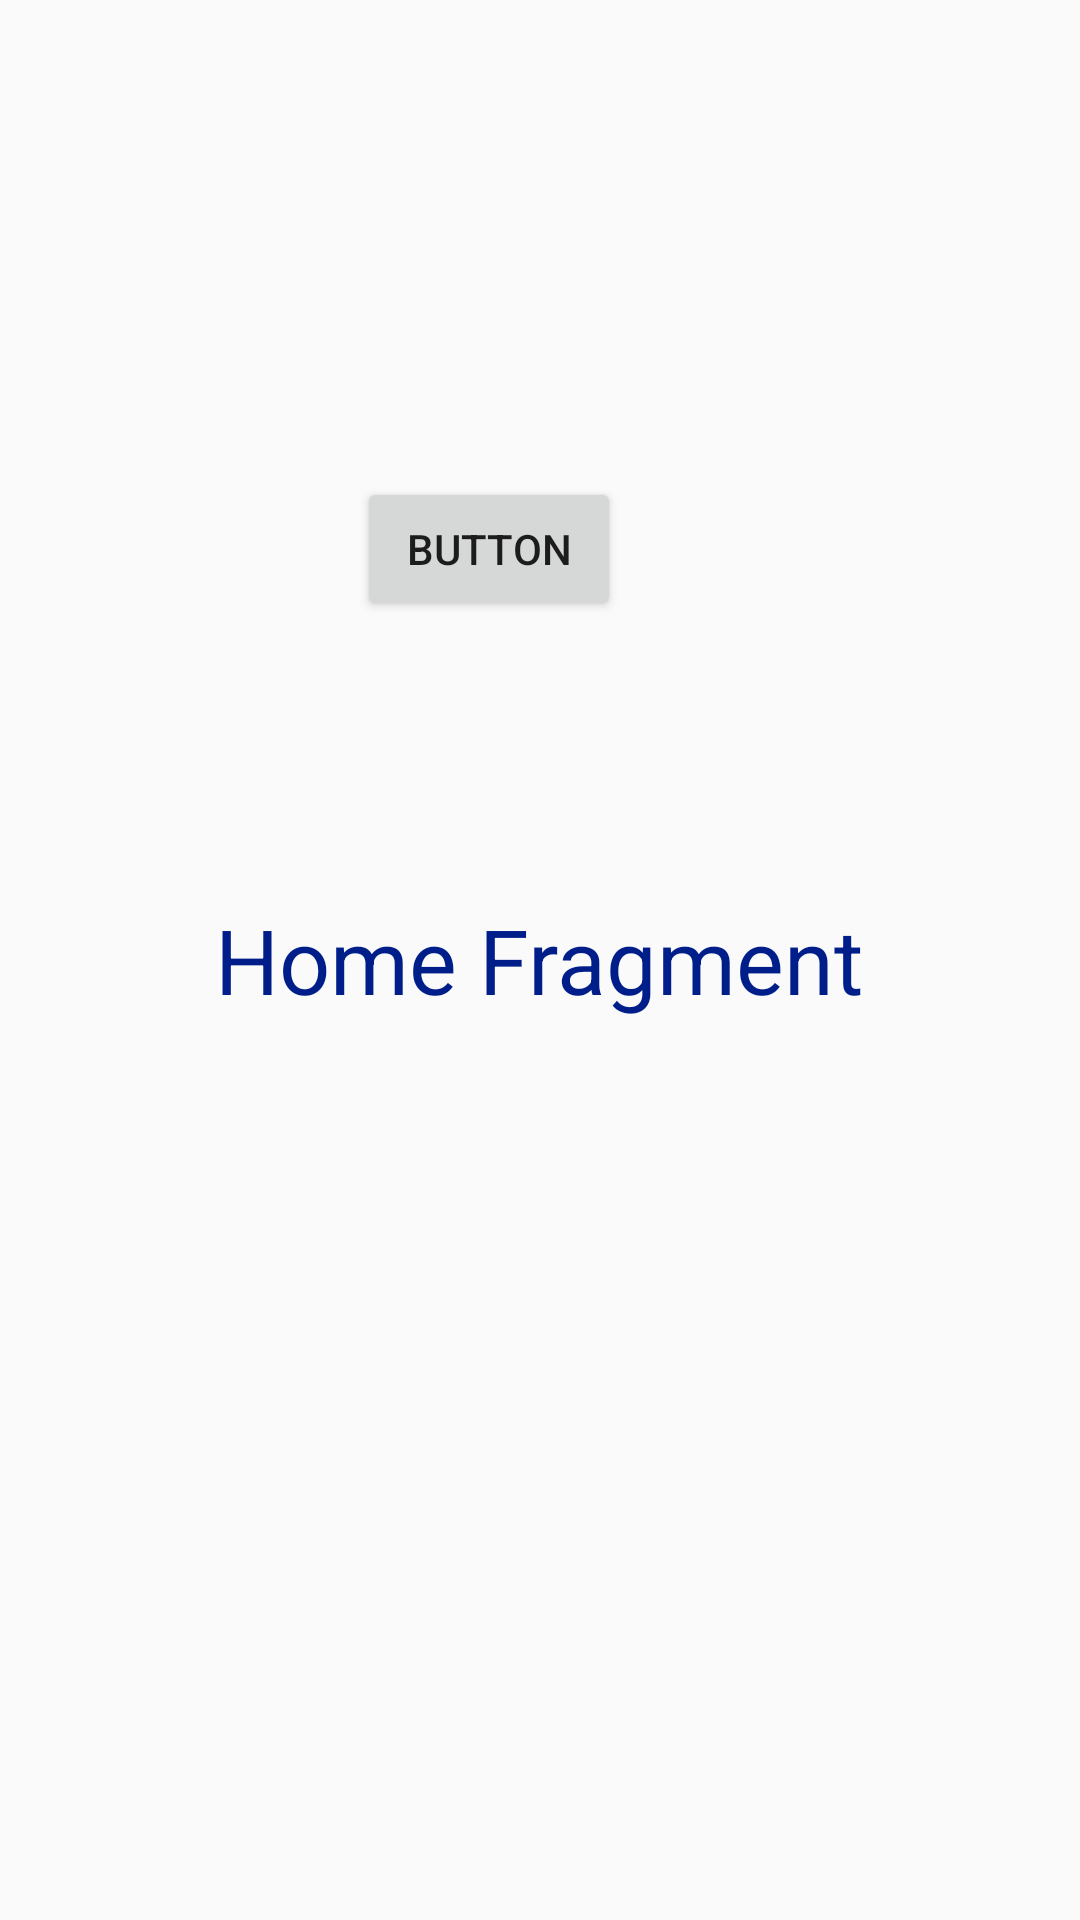

The Android layout XML behind this screen, and the referenced resources:
<!-- AndroidManifest.xml: application theme AppTheme -->
<!-- res/layout/fragment_home.xml -->
<?xml version="1.0" encoding="utf-8"?>
<RelativeLayout
    xmlns:android="http://schemas.android.com/apk/res/android"
    xmlns:tools="http://schemas.android.com/tools"
    android:layout_width="match_parent"
    android:layout_height="match_parent"
    tools:context=".HomeFragment">
    
    <TextView
        android:layout_width="wrap_content"
        android:layout_height="wrap_content"
        android:text="Home Fragment"
        android:textSize="30sp"
        android:layout_centerInParent="true"
        android:textColor="@color/lavender"/>

    <Button
        android:id="@+id/btnvent"
        android:layout_width="wrap_content"
        android:layout_height="wrap_content"
        android:layout_alignParentStart="true"
        android:layout_alignParentLeft="true"
        android:layout_alignParentTop="true"
        android:layout_marginStart="119dp"
        android:layout_marginLeft="119dp"
        android:layout_marginTop="159dp"
        android:text="Button" />
</RelativeLayout>
<!-- resources referenced by this layout -->
<resources>
  <color name="lavender">#001E8A</color>
  <style name="AppTheme" parent="Theme.AppCompat.Light.NoActionBar">
          
          <item name="colorPrimary">@color/colorPrimary</item>
          <item name="colorPrimaryDark">@color/colorPrimaryDark</item>
          <item name="colorAccent">@color/colorAccent</item>
      </style>
  <color name="colorPrimary">#001E8A</color>
  <color name="colorPrimaryDark">#172D35</color>
  <color name="colorAccent">#133745</color>
</resources>
